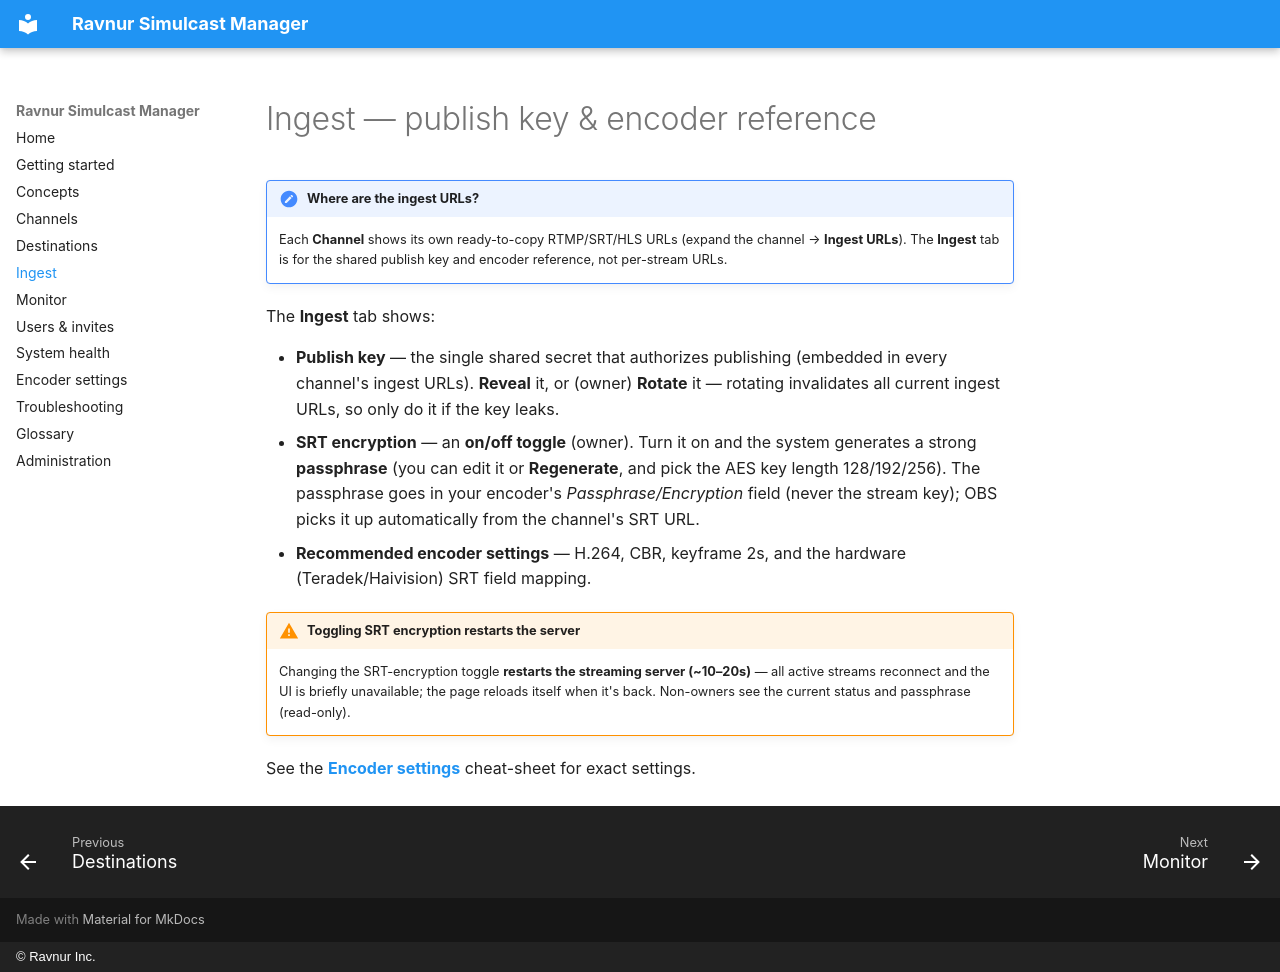

repository: Ravnur-Inc/oryx-restream · page: ingest/index.html · generator: mkdocs · copyright: © Ravnur Inc.

# Ingest — publish key & encoder reference

!!! note "Where are the ingest URLs?"
    Each **Channel** shows its own ready-to-copy RTMP/SRT/HLS URLs (expand the
    channel → **Ingest URLs**). The **Ingest** tab is for the shared publish key
    and encoder reference, not per-stream URLs.

The **Ingest** tab shows:

- **Publish key** — the single shared secret that authorizes publishing (embedded
  in every channel's ingest URLs). **Reveal** it, or (owner) **Rotate** it —
  rotating invalidates all current ingest URLs, so only do it if the key leaks.
- **SRT encryption** — an **on/off toggle** (owner). Turn it on and the system
  generates a strong **passphrase** (you can edit it or **Regenerate**, and pick
  the AES key length 128/192/256). The passphrase goes in your encoder's
  *Passphrase/Encryption* field (never the stream key); OBS picks it up
  automatically from the channel's SRT URL.
- **Recommended encoder settings** — H.264, CBR, keyframe 2s, and the hardware
  (Teradek/Haivision) SRT field mapping.

!!! warning "Toggling SRT encryption restarts the server"
    Changing the SRT-encryption toggle **restarts the streaming server (~10–20s)**
    — all active streams reconnect and the UI is briefly unavailable; the page
    reloads itself when it's back. Non-owners see the current status and passphrase
    (read-only).

See the **[Encoder settings](encoder-settings.md)** cheat-sheet for exact settings.
